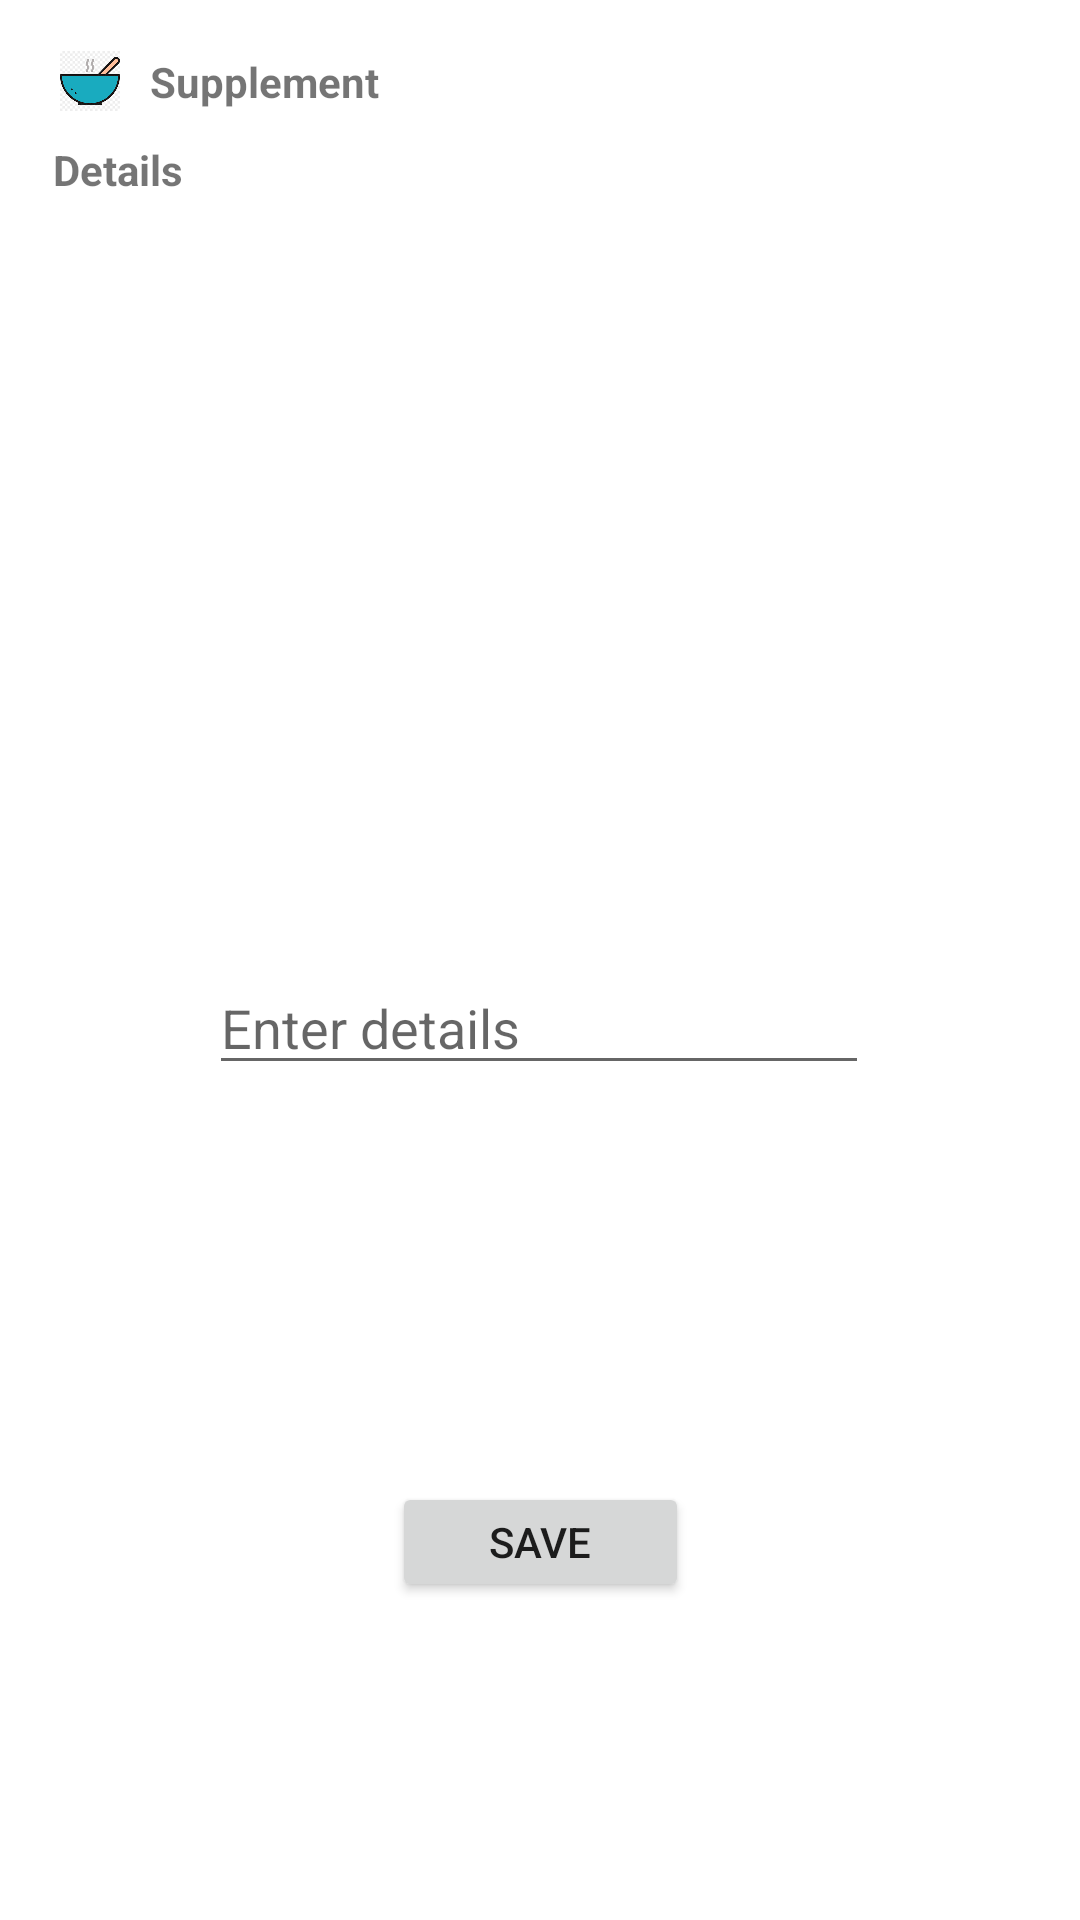

Write the Android layout XML for this screen, with the resource values it uses.
<!-- AndroidManifest.xml: application theme Theme.BabyManager -->
<!-- res/layout/fragment_supfeeding.xml -->
<?xml version="1.0" encoding="utf-8"?>
<FrameLayout xmlns:android="http://schemas.android.com/apk/res/android"
    xmlns:app="http://schemas.android.com/apk/res-auto"
    xmlns:tools="http://schemas.android.com/tools"
    android:layout_width="383dp"
    android:layout_height="260dp"
    android:paddingHorizontal="10dp"
    tools:context=".FormulafeedingFragment">

    <androidx.constraintlayout.widget.ConstraintLayout
        android:layout_width="match_parent"
        android:layout_height="match_parent"
        android:paddingVertical="10dp">

        <ImageView
            android:id="@+id/imageView"
            android:layout_width="40dp"
            android:layout_height="34dp"
            android:contentDescription="@string/supplement_corner_icon_des"
            android:paddingHorizontal="10dp"
            android:src="@drawable/meal_bowl"
            app:layout_constraintStart_toStartOf="parent"
            app:layout_constraintTop_toTopOf="parent" />

        <TextView
            android:id="@+id/supple_label"
            android:layout_width="wrap_content"
            android:layout_height="wrap_content"
            android:text="@string/supplement_text"
            android:textStyle="bold"
            app:layout_constraintBottom_toBottomOf="@+id/imageView"
            app:layout_constraintStart_toEndOf="@+id/imageView"
            app:layout_constraintTop_toTopOf="parent" />

        <TextView
            android:id="@+id/details_label"
            android:layout_width="59dp"
            android:layout_height="25dp"
            android:gravity="center"
            android:text="@string/details_text"
            android:textStyle="bold"
            app:layout_constraintStart_toStartOf="parent"
            app:layout_constraintTop_toBottomOf="@+id/imageView" />


        <EditText
            android:id="@+id/editText"
            android:layout_width="220dp"
            android:layout_height="40dp"
            android:hint="@string/enter_details_text"
            android:inputType="text"
            app:layout_constraintBottom_toTopOf="@+id/save_l_button"
            app:layout_constraintEnd_toEndOf="parent"
            app:layout_constraintHorizontal_bias="0.496"
            app:layout_constraintStart_toStartOf="@+id/imageView"
            app:layout_constraintTop_toTopOf="parent"
            app:layout_constraintVertical_bias="0.702" />

        <Button
            android:id="@+id/save_l_button"
            android:layout_width="99dp"
            android:layout_height="40dp"
            android:layout_marginBottom="96dp"
            android:text="@string/save_left_text"
            app:layout_constraintBottom_toBottomOf="parent"
            app:layout_constraintEnd_toEndOf="parent"
            app:layout_constraintStart_toStartOf="parent" />


    </androidx.constraintlayout.widget.ConstraintLayout>


</FrameLayout>
<!-- resources referenced by this layout -->
<resources>
  <!-- drawable meal_bowl: png bitmap (drawable, 4976 bytes) -->
  <string name="details_text">Details</string>
  <string name="enter_details_text">Enter details</string>
  <string name="save_left_text">Save</string>
  <string name="supplement_corner_icon_des">Supplement corner icon</string>
  <string name="supplement_text">Supplement</string>
  <style name="Theme.BabyManager" parent="Theme.MaterialComponents.DayNight.DarkActionBar">
          
          <item name="colorPrimary">@color/purple_500</item>
          <item name="colorPrimaryVariant">@color/purple_700</item>
          <item name="colorOnPrimary">@color/white</item>
          
          <item name="colorSecondary">@color/teal_200</item>
          <item name="colorSecondaryVariant">@color/teal_700</item>
          <item name="colorOnSecondary">@color/black</item>
          
          <item name="android:statusBarColor" tools:targetApi="l">?attr/colorPrimaryVariant</item>
          
      </style>
  <!-- not gathered from this repository: default colours our renderer supplied (Android Studio template values) -->
  <color name="purple_500">#FF6200EE</color>
  <color name="purple_700">#FF3700B3</color>
  <color name="teal_200">#FF03DAC5</color>
  <color name="teal_700">#FF018786</color>
  <color name="black">#FF000000</color>
  <color name="white">#FFFFFFFF</color>
</resources>
